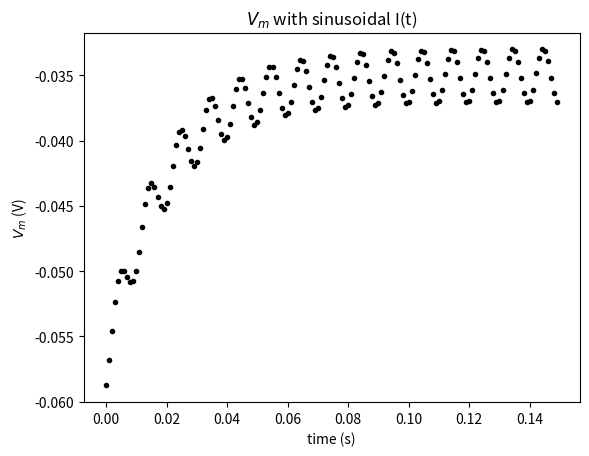
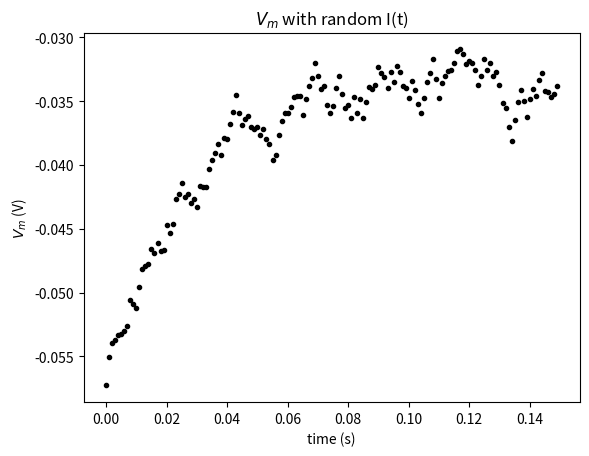

Recreate these plots in Python, in order.
import numpy as np
import matplotlib.pyplot as plt

t_max = 150e-3   # second
dt = 1e-3        # second
tau = 20e-3      # second
el = -60e-3      # milivolt
vr = -70e-3      # milivolt
vth = -50e-3     # milivolt
r = 100e6        # ohm
i_mean = 25e-11  # ampere

# Exercise 6

print(t_max, dt, tau, el, vr, vth, r, i_mean)
# Initialize step_end and v0


step_end = int(t_max / dt)
v = el

plt.figure()
plt.title('$V_m$ with sinusoidal I(t)')
plt.xlabel('time (s)')
plt.ylabel('$V_m$ (V)')

# Loop for step_end steps
for step in range(step_end):
  # Compute value of t
  t = step * dt
  
  # Compute value of i at this time step
  i = i_mean * (1 + np.sin((t * 2 * np.pi) / 0.01))

  # Compute v
  v = v + dt/tau*(el - v + r*i)

  plt.plot(t, v, 'k.')

  # Print value of t and v
  print(f"{t:.3f} {v:.4e}")

plt.show()

# Exercise 7

np.random.seed(2020)


step_end = int(t_max / dt)
v = el

plt.figure()
plt.title('$V_m$ with random I(t)')
plt.xlabel('time (s)')
plt.ylabel('$V_m$ (V)')




# Loop for step_end steps
for step in range(step_end):
  # Compute value of t
  t = step * dt
  
  random_num = np.random.random()*2-1

  # Compute value of i at this time step
  i = i_mean * (1+0.1*((t_max/dt)**0.5)*random_num)

  # Compute v
  v = v + dt/tau*(el - v + r*i)

  plt.plot(t, v, 'k.')

  # Print value of t and v
  print(f"{t:.3f} {v:.4e}")

plt.show()

